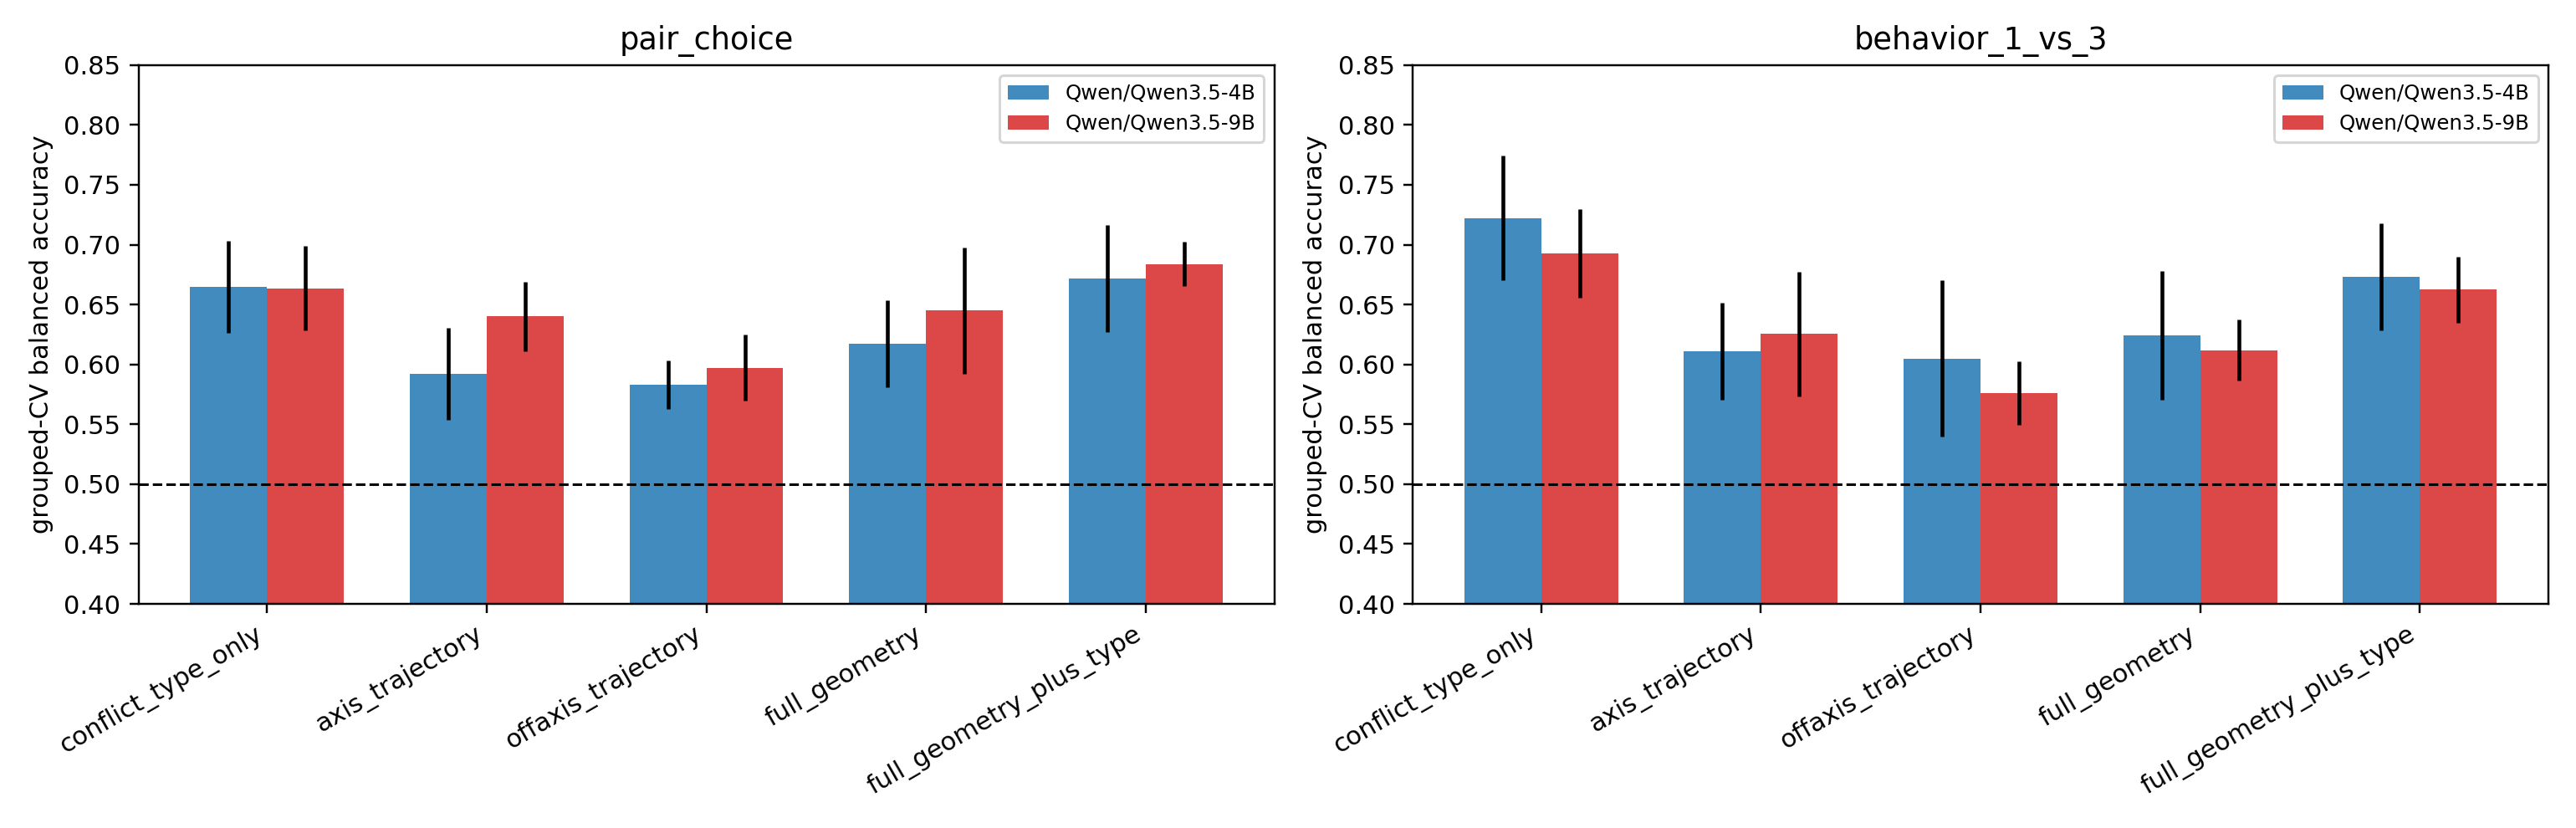

The table this chart was drawn from, first rows:
model_id, target, feature_group, n_samples, positive_rate, balanced_accuracy_mean, balanced_accuracy_std, roc_auc_mean, roc_auc_std
Qwen/Qwen3.5-4B, pair_choice, conflict_type_only, 792, 0.4811, 0.6648, 0.03814, 0.7281, 0.03698
Qwen/Qwen3.5-4B, pair_choice, axis_trajectory, 792, 0.4811, 0.5919, 0.03846, 0.6314, 0.04772
Qwen/Qwen3.5-4B, pair_choice, offaxis_trajectory, 792, 0.4811, 0.5833, 0.02029, 0.6036, 0.02143
Qwen/Qwen3.5-4B, pair_choice, full_geometry, 792, 0.4811, 0.6173, 0.0362, 0.6524, 0.02795
Qwen/Qwen3.5-4B, pair_choice, full_geometry_plus_type, 792, 0.4811, 0.6717, 0.04483, 0.722, 0.02876
Qwen/Qwen3.5-4B, behavior_1_vs_3, conflict_type_only, 858, 0.1457, 0.7223, 0.05229, 0.7774, 0.03142
Qwen/Qwen3.5-4B, behavior_1_vs_3, axis_trajectory, 858, 0.1457, 0.6109, 0.04075, 0.6501, 0.06759
Qwen/Qwen3.5-4B, behavior_1_vs_3, offaxis_trajectory, 858, 0.1457, 0.605, 0.0651, 0.6182, 0.0741
Qwen/Qwen3.5-4B, behavior_1_vs_3, full_geometry, 858, 0.1457, 0.6241, 0.05362, 0.6931, 0.04462
Qwen/Qwen3.5-4B, behavior_1_vs_3, full_geometry_plus_type, 858, 0.1457, 0.6731, 0.04475, 0.735, 0.02213
Qwen/Qwen3.5-9B, pair_choice, conflict_type_only, 804, 0.4888, 0.6635, 0.03516, 0.7414, 0.03127
Qwen/Qwen3.5-9B, pair_choice, axis_trajectory, 804, 0.4888, 0.64, 0.02896, 0.6677, 0.04773
Qwen/Qwen3.5-9B, pair_choice, offaxis_trajectory, 804, 0.4888, 0.5973, 0.02747, 0.63, 0.0225
Qwen/Qwen3.5-9B, pair_choice, full_geometry, 804, 0.4888, 0.6449, 0.05259, 0.7015, 0.04399
Qwen/Qwen3.5-9B, pair_choice, full_geometry_plus_type, 804, 0.4888, 0.6839, 0.01834, 0.7571, 0.01999
Qwen/Qwen3.5-9B, behavior_1_vs_3, conflict_type_only, 856, 0.1624, 0.6929, 0.03693, 0.7892, 0.04014
Qwen/Qwen3.5-9B, behavior_1_vs_3, axis_trajectory, 856, 0.1624, 0.6253, 0.05197, 0.6515, 0.05155
Qwen/Qwen3.5-9B, behavior_1_vs_3, offaxis_trajectory, 856, 0.1624, 0.576, 0.02674, 0.5985, 0.04841
Qwen/Qwen3.5-9B, behavior_1_vs_3, full_geometry, 856, 0.1624, 0.6118, 0.02557, 0.669, 0.028
Qwen/Qwen3.5-9B, behavior_1_vs_3, full_geometry_plus_type, 856, 0.1624, 0.6625, 0.02771, 0.7249, 0.05151
